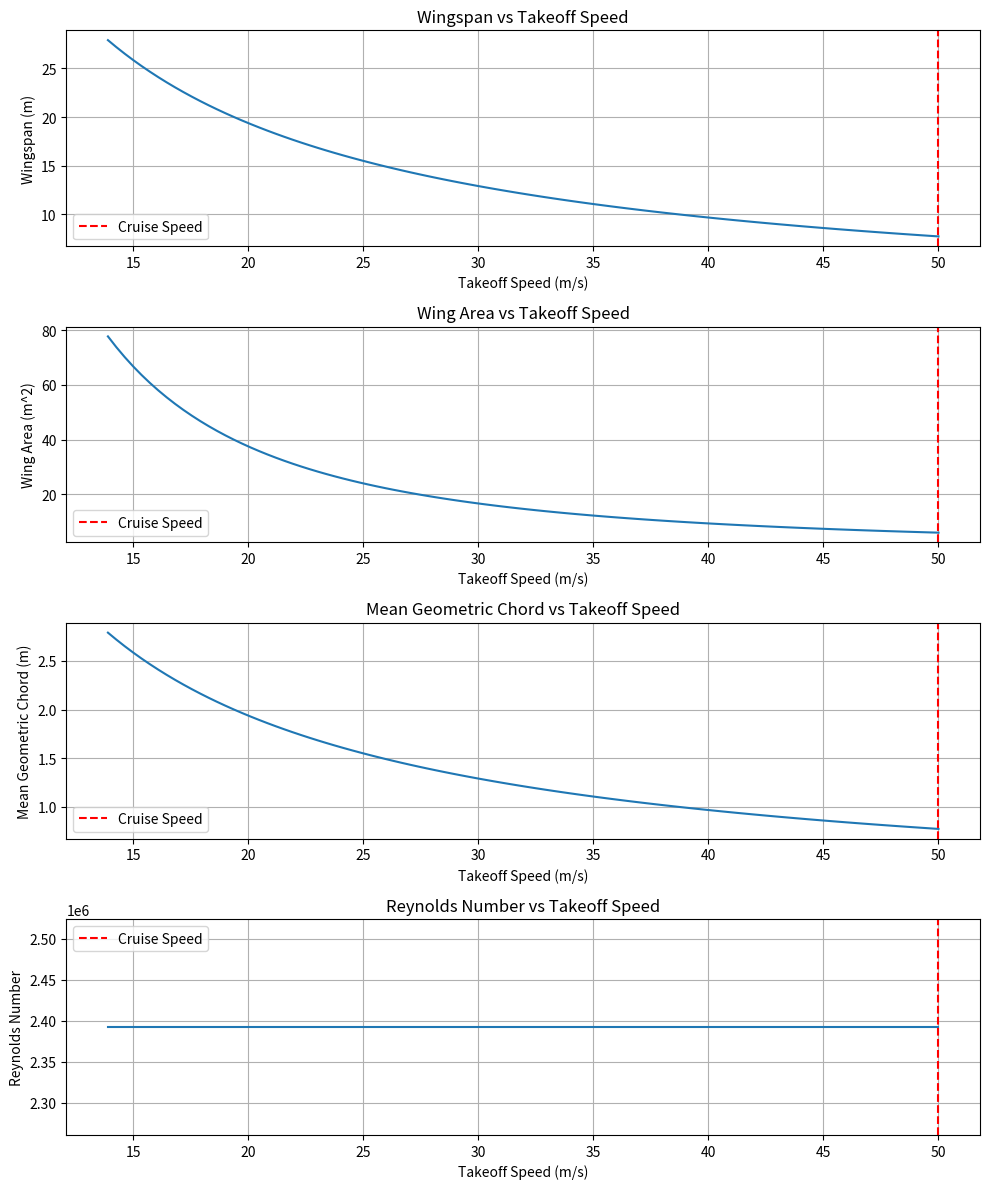

This figure's Python source:
import numpy as np
import matplotlib.pyplot as plt
import pandas as pd
import math

rho = 1.1117
mu = 1.8e-5
mPay = 85
ar = 10
CLC = 0.5

#Wempty/Wto = 0.5 and Wfuel/Wto = 0.3
#Wto = Wpay + Wempty + Wfuel
#So Wto = Wpay + 0.5*Wto + 0.3*Wto
#Wto = Wpay/0.2
mTo = mPay/0.2
mEmpty = 0.5*mTo
mFuel = 0.3*mTo
print(f"Takeoff Mass: {mTo:.1f} kg")
#Ar = b^2/S
#S = 1/Ar * b^2
#L = Cl *0.5 * rho * V^2 * S
#L = mTo * g
#mTo * g = Cl *0.5 * rho * V^2 * 1/(Ar * b^2)
#Solve for b
#V is a range of possilbe take off speeds
Vcr = 180/3.6
V = np.linspace(50/3.6, Vcr, 100)
S = (mTo*9.81)/(CLC * 0.5 * rho * V**2)
b = np.sqrt(S*ar)
Cmgc = np.sqrt(S/ar)
Re = (rho * V * Cmgc)/mu
print(f"Wing Span at Cruise: {b[-1]:.2f} m")
print(f"Wing Area at Cruise: {S[-1]:.2f} m^2")
print(f"Reynolds Number: {Re[0]:.0f}")

CLCw = CLC /0.95
Clci = CLCw / 0.9
print(f"Clci: {Clci:.3f}")
def plotResults():
    #plot V vs b
    fig, (ax1, ax2, ax3, ax4) = plt.subplots(4, 1, figsize=(10, 12))
    ax1.plot(V, b)
    ax1.set_xlabel('Takeoff Speed (m/s)')
    ax1.set_ylabel('Wingspan (m)')
    ax1.set_title('Wingspan vs Takeoff Speed')
    ax1.axvline(x=Vcr, color='r', linestyle='--', label='Cruise Speed')
    ax1.legend()
    ax1.grid()

    #plot V vs S
    ax2.plot(V, S)
    ax2.set_xlabel('Takeoff Speed (m/s)')
    ax2.set_ylabel('Wing Area (m^2)')
    ax2.set_title('Wing Area vs Takeoff Speed')
    ax2.axvline(x=Vcr, color='r', linestyle='--', label='Cruise Speed')
    ax2.legend()
    ax2.grid()

    #plot V vs Cmgc
    ax3.plot(V, Cmgc)
    ax3.set_xlabel('Takeoff Speed (m/s)')
    ax3.set_ylabel('Mean Geometric Chord (m)')
    ax3.set_title('Mean Geometric Chord vs Takeoff Speed')
    ax3.axvline(x=Vcr, color='r', linestyle='--', label='Cruise Speed')
    ax3.legend()
    ax3.grid()
    
    #plot V vs Re
    ax4.plot(V, Re)
    ax4.set_xlabel('Takeoff Speed (m/s)')
    ax4.set_ylabel('Reynolds Number')
    ax4.set_title('Reynolds Number vs Takeoff Speed')
    ax4.axvline(x=Vcr, color='r', linestyle='--',
                label='Cruise Speed')
    ax4.legend()
    ax4.grid()
    
    plt.tight_layout()
    plt.show()
plotResults()
